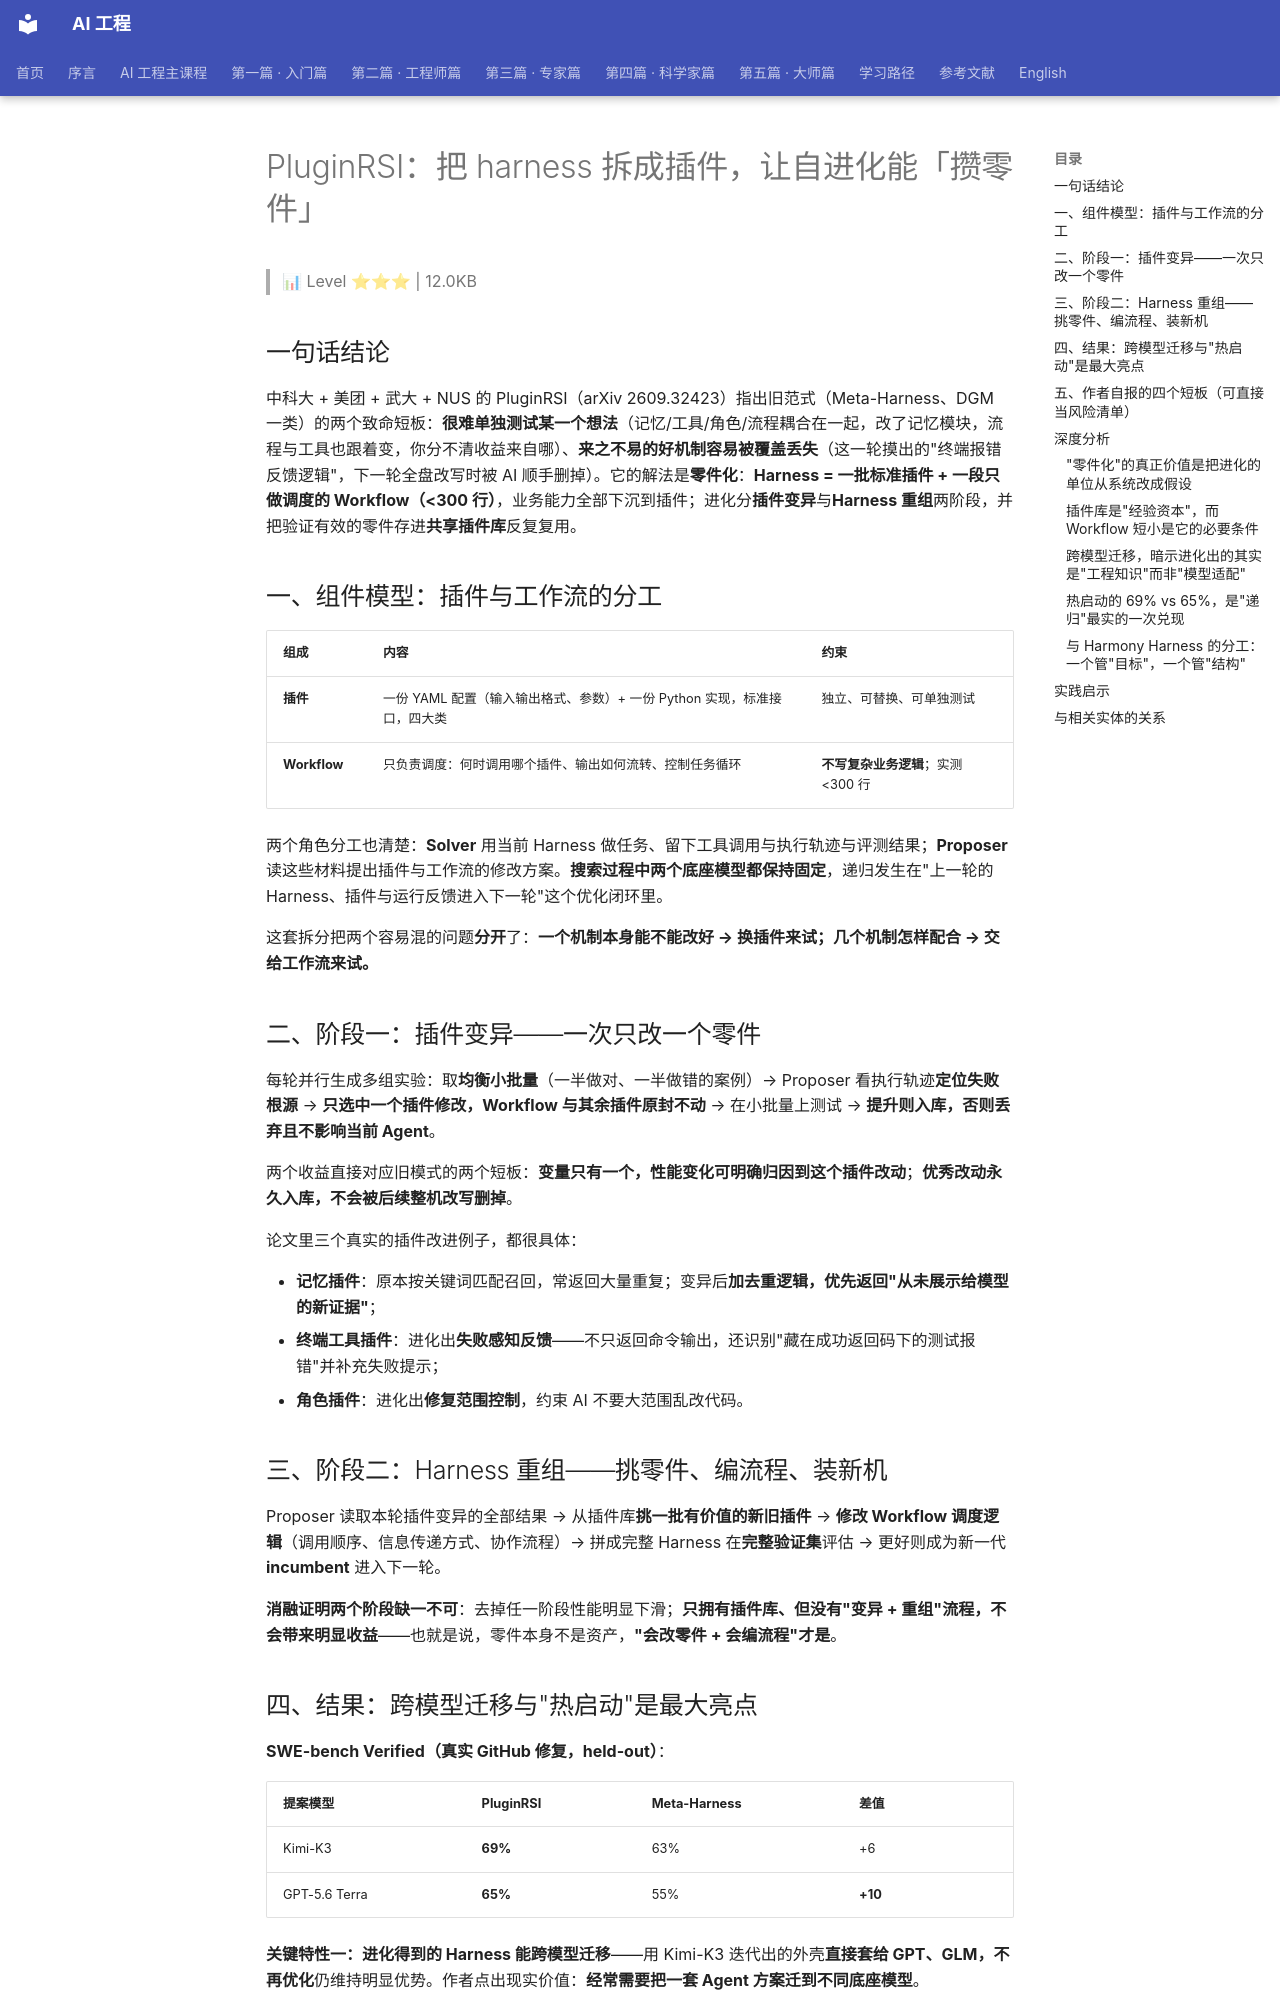

repository: QianJinGuo/wiki-book · page: ch05/028-pluginrsi-harness.html · generator: mkdocs

# PluginRSI：把 harness 拆成插件，让自进化能「攒零件」

> 📊 Level ⭐⭐⭐ | 12.0KB

## 一句话结论

中科大 + 美团 + 武大 + NUS 的 PluginRSI（arXiv 2609.32423）指出旧范式（Meta-Harness、DGM 一类）的两个致命短板：**很难单独测试某一个想法**（记忆/工具/角色/流程耦合在一起，改了记忆模块，流程与工具也跟着变，你分不清收益来自哪）、**来之不易的好机制容易被覆盖丢失**（这一轮摸出的"终端报错反馈逻辑"，下一轮全盘改写时被 AI 顺手删掉）。它的解法是**零件化**：**Harness = 一批标准插件 + 一段只做调度的 Workflow（<300 行）**，业务能力全部下沉到插件；进化分**插件变异**与**Harness 重组**两阶段，并把验证有效的零件存进**共享插件库**反复复用。

## 一、组件模型：插件与工作流的分工

| 组成 | 内容 | 约束 |
|---|---|---|
| **插件** | 一份 YAML 配置（输入输出格式、参数）+ 一份 Python 实现，标准接口，四大类 | 独立、可替换、可单独测试 |
| **Workflow** | 只负责调度：何时调用哪个插件、输出如何流转、控制任务循环 | **不写复杂业务逻辑**；实测 <300 行 |

两个角色分工也清楚：**Solver** 用当前 Harness 做任务、留下工具调用与执行轨迹与评测结果；**Proposer** 读这些材料提出插件与工作流的修改方案。**搜索过程中两个底座模型都保持固定**，递归发生在"上一轮的 Harness、插件与运行反馈进入下一轮"这个优化闭环里。

这套拆分把两个容易混的问题**分开**了：**一个机制本身能不能改好 → 换插件来试；几个机制怎样配合 → 交给工作流来试。**

## 二、阶段一：插件变异——一次只改一个零件

每轮并行生成多组实验：取**均衡小批量**（一半做对、一半做错的案例）→ Proposer 看执行轨迹**定位失败根源** → **只选中一个插件修改，Workflow 与其余插件原封不动** → 在小批量上测试 → **提升则入库，否则丢弃且不影响当前 Agent**。

两个收益直接对应旧模式的两个短板：**变量只有一个，性能变化可明确归因到这个插件改动**；**优秀改动永久入库，不会被后续整机改写删掉**。

论文里三个真实的插件改进例子，都很具体：

- **记忆插件**：原本按关键词匹配召回，常返回大量重复；变异后**加去重逻辑，优先返回"从未展示给模型的新证据"**；
- **终端工具插件**：进化出**失败感知反馈**——不只返回命令输出，还识别"藏在成功返回码下的测试报错"并补充失败提示；
- **角色插件**：进化出**修复范围控制**，约束 AI 不要大范围乱改代码。

## 三、阶段二：Harness 重组——挑零件、编流程、装新机

Proposer 读取本轮插件变异的全部结果 → 从插件库**挑一批有价值的新旧插件** → **修改 Workflow 调度逻辑**（调用顺序、信息传递方式、协作流程）→ 拼成完整 Harness 在**完整验证集**评估 → 更好则成为新一代 **incumbent** 进入下一轮。

**消融证明两个阶段缺一不可**：去掉任一阶段性能明显下滑；**只拥有插件库、但没有"变异 + 重组"流程，不会带来明显收益**——也就是说，零件本身不是资产，**"会改零件 + 会编流程"才是**。

## 四、结果：跨模型迁移与"热启动"是最大亮点

**SWE-bench Verified（真实 GitHub 修复，held-out）**：

| 提案模型 | PluginRSI | Meta-Harness | 差值 |
|---|---|---|---|
| Kimi-K3 | **69%** | 63% | +6 |
| GPT-5.6 Terra | **65%** | 55% | **+10** |

**关键特性一：进化得到的 Harness 能跨模型迁移**——用 Kimi-K3 迭代出的外壳**直接套给 GPT、GLM，不再优化**仍维持明显优势。作者点出现实价值：**经常需要把一套 Agent 方案迁到不同底座模型**。

**关键特性二：插件库能"热启动"新 Agent**——插件库从初始 **75 → 132** 个，而 **Workflow 调度代码仍不到 300 行**（复杂度沉到零件里，调度保持可控）；从头启动一个全新 Agent 时，**直接加载已进化的插件库仅两轮，未见任务解决率就到 69%**，而**从零进化同样步数只有 65%**——沉淀的工具箱**加速了未来其他 Agent 的迭代**。

**效率与过拟合**：相比 Meta-Harness，PluginRSI **用更少的累计模型调用拿到更高性能**，且**验证集提升能同步反映到未见测试集**（过拟合风险更低）；而 Meta-Harness 常"在训练任务上越来越好、陌生任务性能波动且提升有限"。**跨领域问答**（数学/法律/医学/金融/科学）：见过的训练域提升巨大，**跨完全陌生领域收益变小**——作者承认"不同学科需要完全不同的策略，插件跨领域复用存在天然天花板"。
